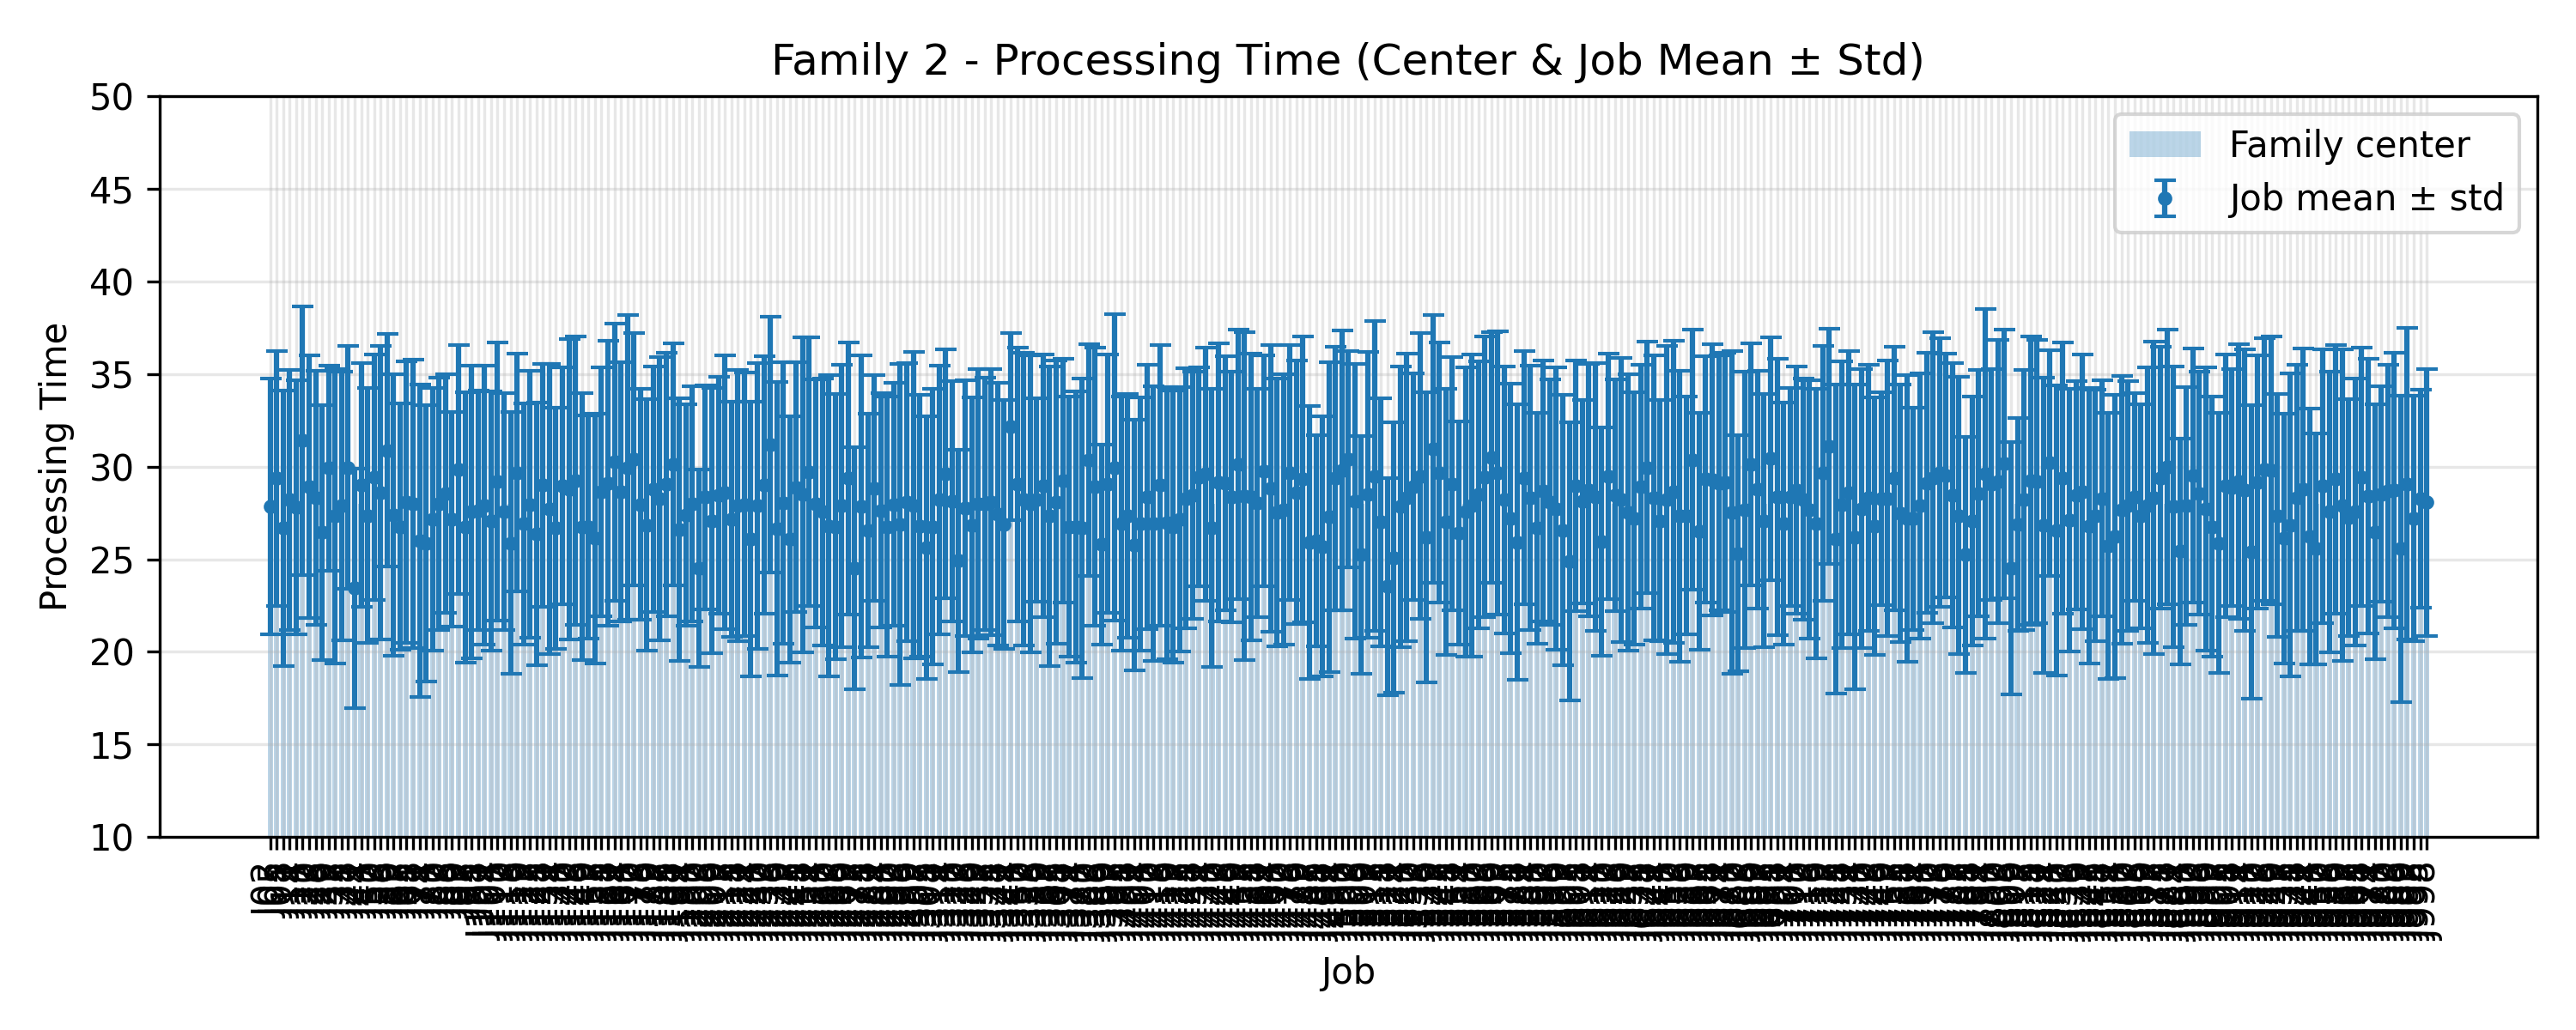

The table this chart was drawn from, first rows:
JobIndex, JobCode, MeanProcessingTime, StdProcessingTime, FamilyCenter
2, J02, 27.84, 6.909, 28.0
5, J05, 29.36, 6.875, 28.0
8, J08, 26.68, 7.45, 28.0
11, J11, 28.2, 7.037, 28.0
14, J14, 27.8, 6.853, 28.0
17, J17, 31.4, 7.239, 28.0
20, J20, 28.92, 7.093, 28.0
23, J23, 28.32, 6.857, 28.0
26, J26, 26.44, 6.882, 28.0
29, J29, 29.92, 5.52, 28.0
32, J32, 27.32, 7.943, 28.0
35, J35, 27.88, 7.246, 28.0
38, J38, 29.96, 6.563, 28.0
41, J41, 23.44, 6.463, 28.0
44, J44, 29.0, 6.579, 28.0
47, J47, 27.36, 6.887, 28.0
50, J50, 29.44, 6.616, 28.0
53, J53, 28.6, 7.94, 28.0
56, J56, 30.88, 6.269, 28.0
59, J59, 27.4, 7.6, 28.0
62, J62, 26.76, 6.653, 28.0
65, J65, 28.08, 7.61, 28.0
68, J68, 28.0, 7.782, 28.0
71, J71, 26.0, 8.438, 28.0
74, J74, 25.84, 7.46, 28.0
77, J77, 27.16, 7.109, 28.0
80, J80, 28.0, 6.818, 28.0
83, J83, 28.56, 6.444, 28.0
86, J86, 27.16, 5.781, 28.0
89, J89, 29.84, 6.709, 28.0
92, J92, 26.72, 7.28, 28.0
95, J95, 27.56, 7.89, 28.0
98, J98, 27.64, 6.474, 28.0
101, J101, 27.92, 7.51, 28.0
104, J104, 27.08, 6.997, 28.0
107, J107, 29.2, 7.489, 28.0
110, J110, 27.56, 6.388, 28.0
113, J113, 25.88, 7.067, 28.0
116, J116, 29.68, 6.423, 28.0
119, J119, 26.92, 6.511, 28.0
122, J122, 27.96, 7.219, 28.0
125, J125, 26.36, 7.076, 28.0
128, J128, 29.0, 6.56, 28.0
131, J131, 27.72, 7.836, 28.0
134, J134, 26.68, 6.522, 28.0
137, J137, 28.96, 6.39, 28.0
140, J140, 28.76, 8.106, 28.0
143, J143, 29.24, 7.794, 28.0
146, J146, 26.76, 7.218, 28.0
149, J149, 26.76, 6.022, 28.0
152, J152, 26.12, 6.755, 28.0
155, J155, 28.64, 6.722, 28.0
158, J158, 29.12, 7.685, 28.0
161, J161, 30.24, 7.495, 28.0
164, J164, 28.64, 6.974, 28.0
167, J167, 29.96, 8.244, 28.0
170, J170, 30.4, 6.806, 28.0
173, J173, 27.96, 6.245, 28.0
176, J176, 26.84, 6.786, 28.0
179, J179, 28.76, 6.623, 28.0
... 273 more rows
